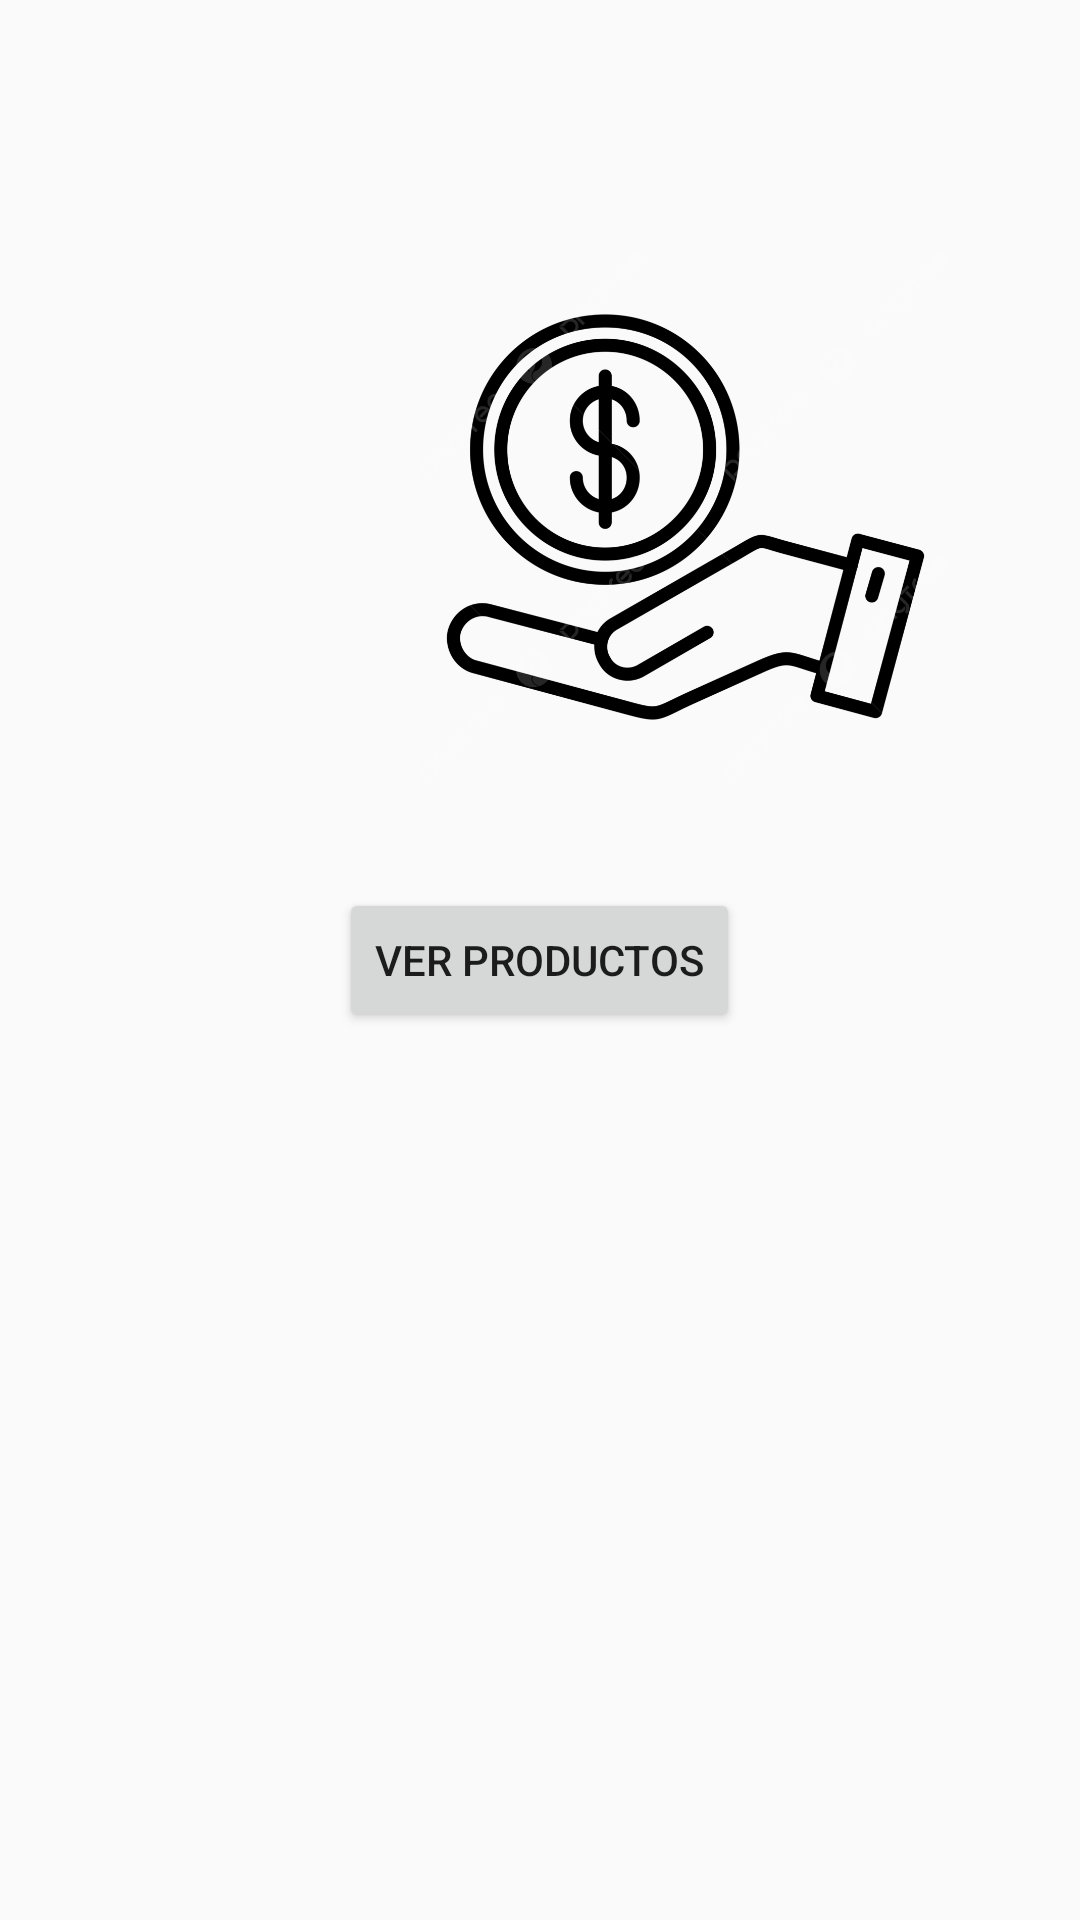

The Android layout XML behind this screen, and the referenced resources:
<!-- AndroidManifest.xml: activity theme Theme.AppFirst -->
<!-- res/layout/activity_main.xml -->
<?xml version="1.0" encoding="utf-8"?>
<RelativeLayout xmlns:android="http://schemas.android.com/apk/res/android"
    android:layout_width="match_parent"
    android:layout_height="match_parent">

    
    <Button
        android:id="@+id/buttonGoToProduct"
        android:layout_width="wrap_content"
        android:layout_height="wrap_content"
        android:text="Ver Productos"
        android:layout_centerInParent="true" />

    
    <ImageView
        android:id="@+id/imageViewProduct"
        android:layout_width="245dp"
        android:layout_height="202dp"
        android:layout_below="@id/buttonGoToProduct"
        android:layout_alignParentEnd="true"
        android:layout_marginTop="-273dp"
        android:layout_marginEnd="9dp"
        android:src="@drawable/dinero" />


    
    <ImageView
        android:id="@+id/imageViewGoToProduct"
        android:layout_width="146dp"
        android:layout_height="130dp"
        android:layout_below="@id/imageViewProduct"
        android:layout_alignParentStart="true"
        android:layout_marginStart="77dp"
        android:layout_marginTop="128dp"
        android:src="@drawable/mas" />
</RelativeLayout>
<!-- resources referenced by this layout -->
<resources>
  <!-- drawable dinero: png bitmap (drawable, 125665 bytes) -->
  <style name="Theme.AppFirst" parent="android:Theme.Material.Light.NoActionBar" />
</resources>
